Run: headless pygame with SDL's dummy video driver; simulated clock (each Clock.tick advances the game by its frame time, no real sleeping); random seed 0; keys injected as events and as key.get_pressed() state; no mouse input.
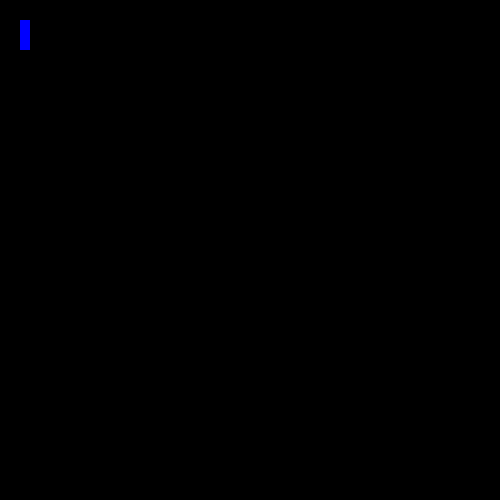
Frame 1 of 4 · flips 1–60 · no input
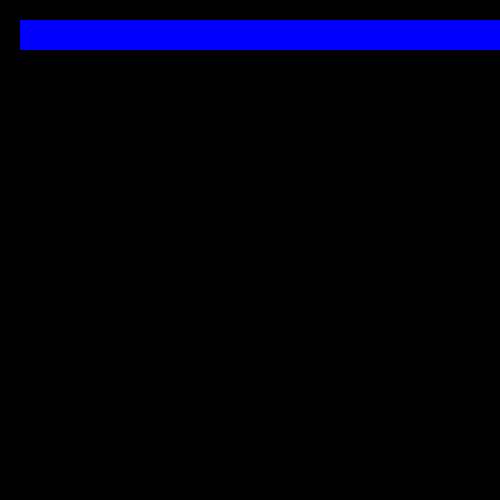
Frame 2 of 4 · flips 61–180 · tapped SPACE, RETURN · held RIGHT (→), D
Frame 3 of 4 · flips 181–300 · held DOWN (↓), S · screen unchanged from frame 2, image omitted
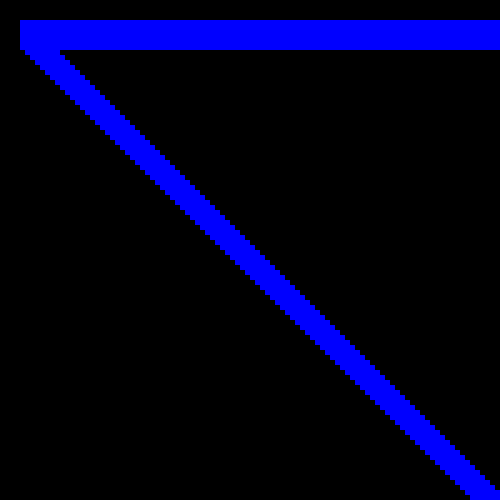
Frame 4 of 4 · flips 301–420 · held LEFT (←), A, UP (↑), W

The pygame program that drew these frames:

import pygame
pygame.init()

window = pygame.display.set_mode((500, 500))

pygame.display.set_caption('Maze Game')

x = 20
y = 20
width = 10
height = 30
speed = 5

running = True
while running:
    pygame.time.delay(100)

    for event in pygame.event.get():
        if event.type == pygame.QUIT:
            run = False

    arrows = pygame.key.get_pressed()

    if arrows[pygame.K_LEFT]:
        x -= speed
    if arrows[pygame.K_RIGHT]:
        x += speed
    if arrows[pygame.K_UP]:
        y -= speed
    if arrows[pygame.K_DOWN]:
        y += speed

    pygame.draw.rect(window, (0, 0, 255), (x, y, width, height))

    pygame.display.update()

pygame.quit()
